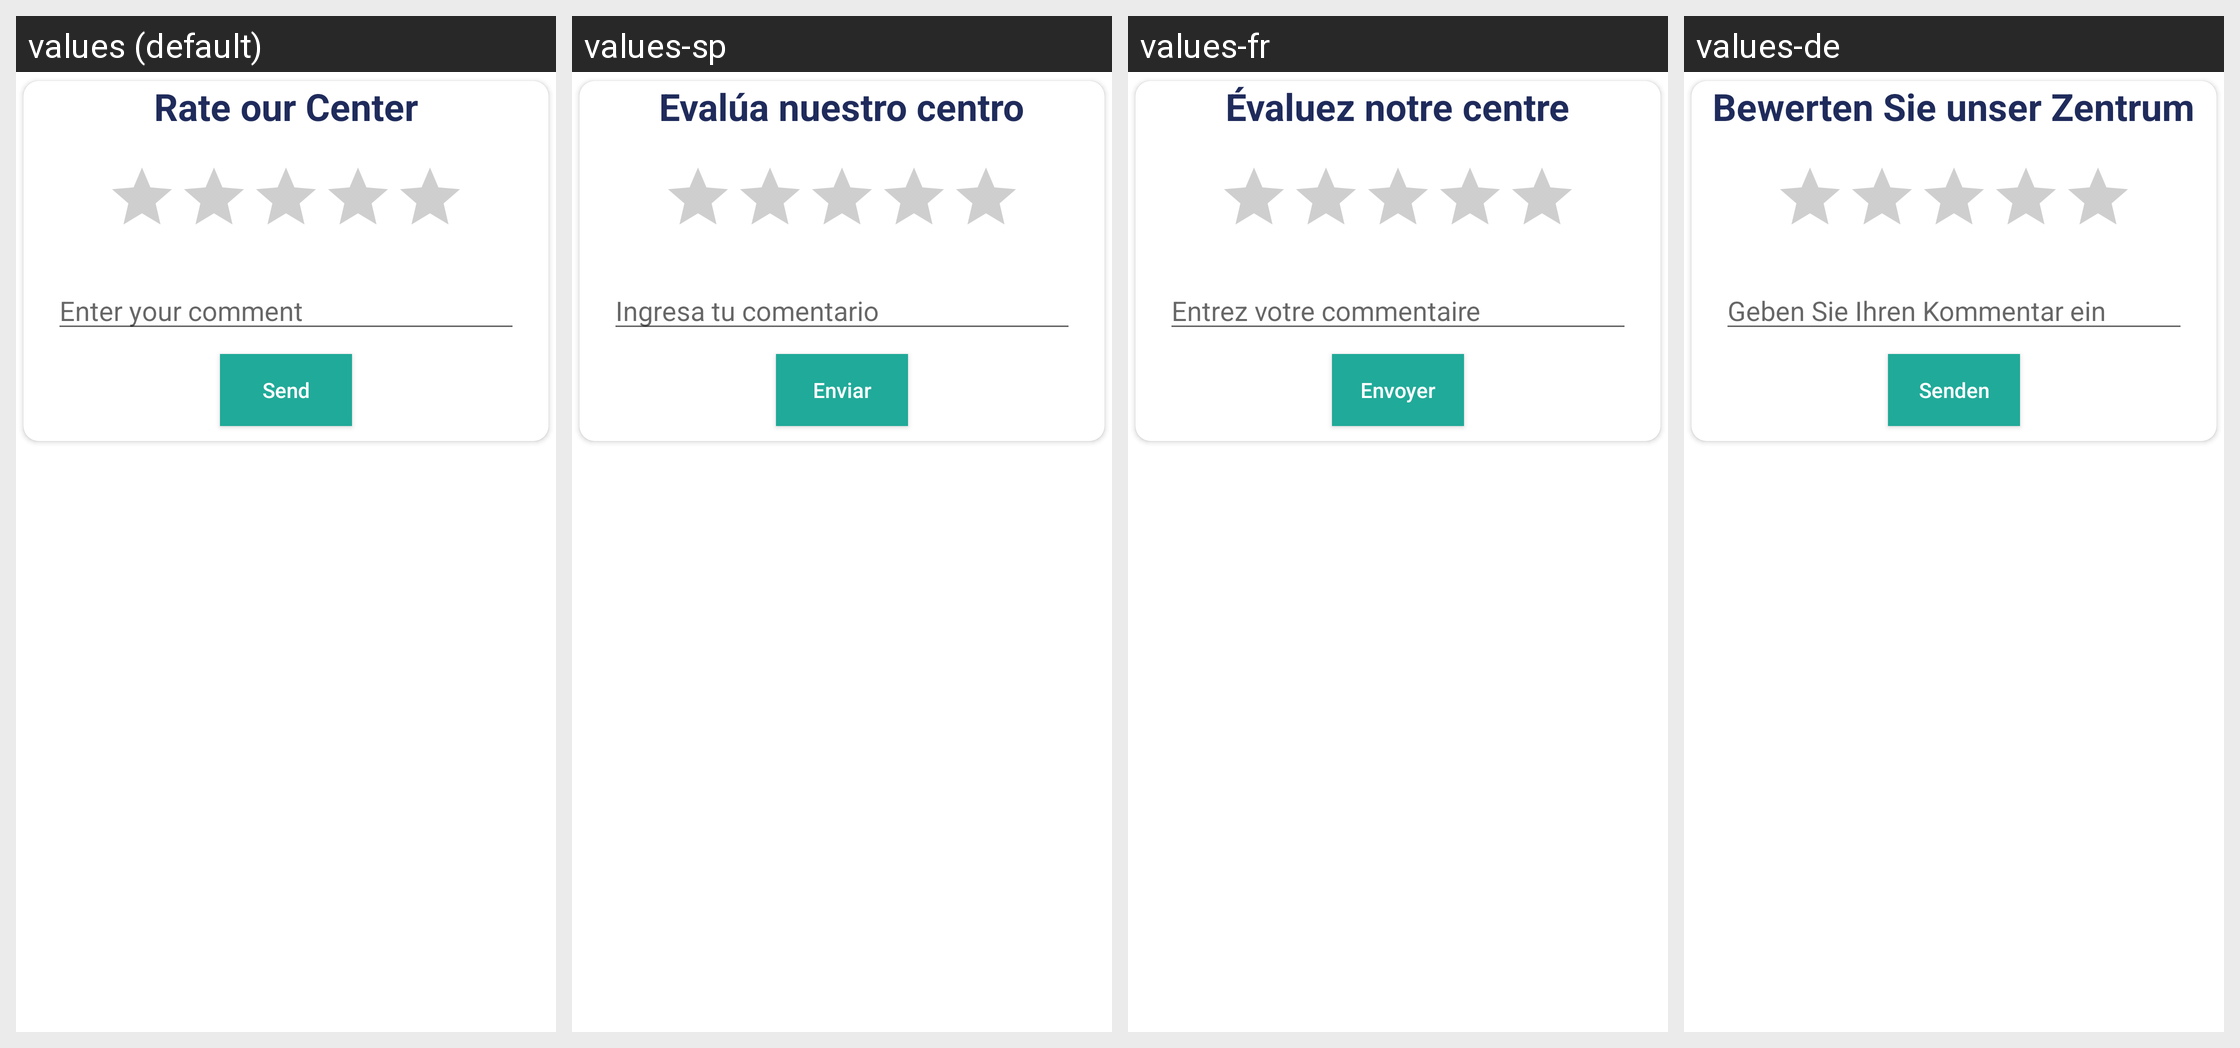

For this localized Android screen grid, give each drawn string resource with its value in every locale shown.
Android screen res/layout/dialog_raking_center.xml rendered under 4 locales, left to right: values (default), values-sp, values-fr, values-de. Device: Nexus 5 (rendered at 1080×1920; each locale shown at half size, 540×960, under a caption strip naming it); theme Theme.AsilApp.
Other locales in the repository, not shown: values-it.
Strings drawn on this screen, with the default value and each locale's value (text and hints the layout hard-codes, and strings that could not be matched under every locale, appear in the picture but are not listed):

rate_our_center
  values: Rate our Center
  values-sp: Evalúa nuestro centro
  values-fr: Évaluez notre centre
  values-de: Bewerten Sie unser Zentrum

enter_your_comment
  values: Enter your comment
  values-sp: Ingresa tu comentario
  values-fr: Entrez votre commentaire
  values-de: Geben Sie Ihren Kommentar ein

send
  values: Send
  values-sp: Enviar
  values-fr: Envoyer
  values-de: Senden
